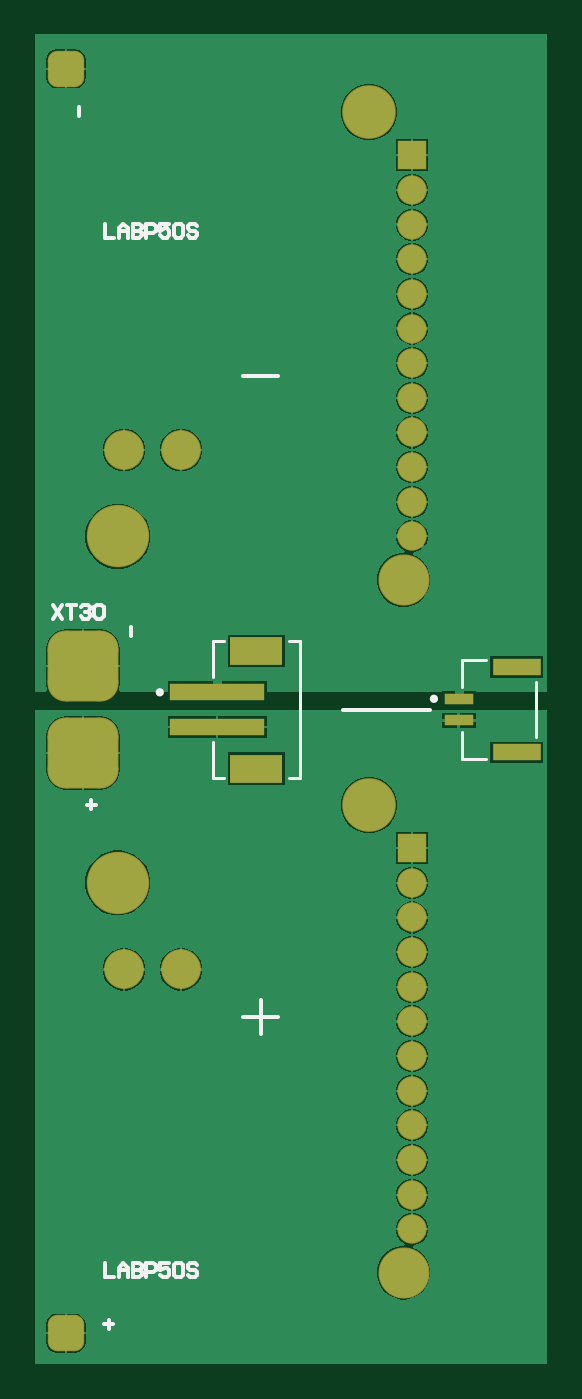
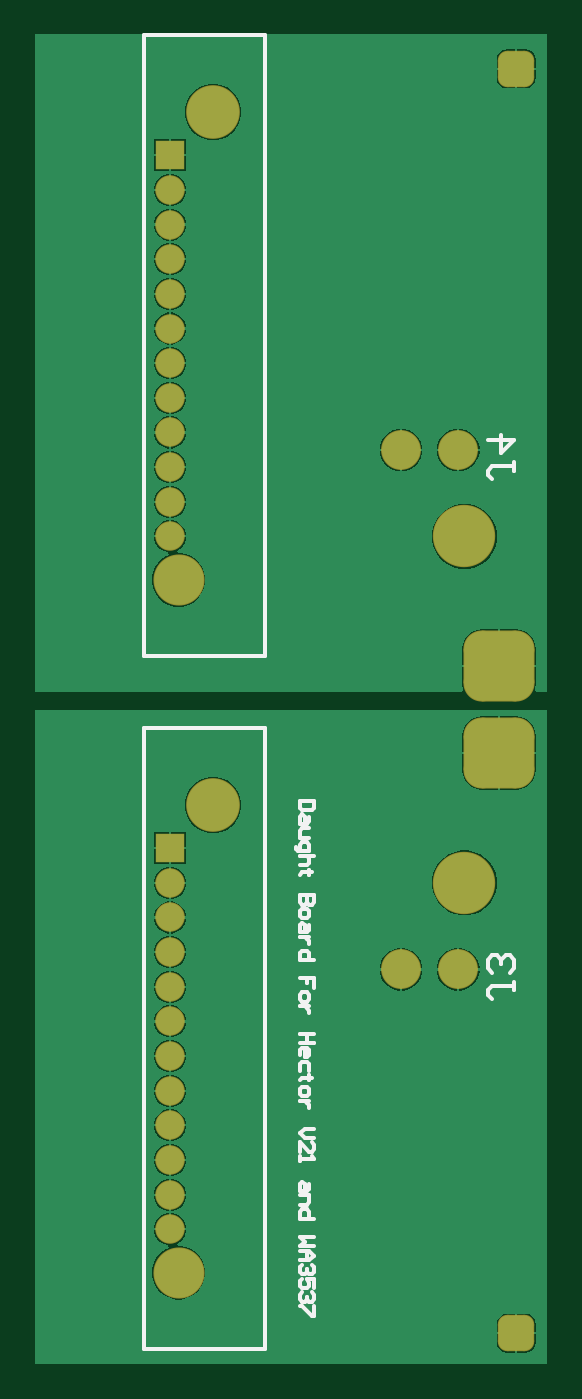
Circuit board: 9 layer files. Board 29.6 x 76.8 mm.
- bottom_copper: PCB.GBL (27929 bytes)
- bottom_silk: PCB.GBO (4820 bytes)
- paste: PCB.GBP (396 bytes)
- bottom_mask: PCB.GBS (1912 bytes)
- outline: PCB.GKO (271 bytes)
- top_copper: PCB.GTL (29564 bytes)
- top_silk: PCB.GTO (3532 bytes)
- paste: PCB.GTP (554 bytes)
- top_mask: PCB.GTS (2195 bytes)

=== bottom_copper: PCB.GBL (27929 bytes, source omitted) ===
=== bottom_silk: PCB.GBO ===
G04*
G04 #@! TF.GenerationSoftware,Altium Limited,Altium Designer,24.9.1 (31)*
G04*
G04 Layer_Color=32896*
%FSLAX44Y44*%
%MOMM*%
G71*
G04*
G04 #@! TF.SameCoordinates,B8B67402-8590-40DF-8F2E-53978CF21371*
G04*
G04*
G04 #@! TF.FilePolarity,Positive*
G04*
G01*
G75*
%ADD12C,0.2540*%
D12*
X-435000Y869250D02*
X-365000D01*
X-435000Y510750D02*
X-365000D01*
X-435000D02*
Y869250D01*
X-365000Y510750D02*
Y869250D01*
X-435000Y469250D02*
X-365000D01*
X-435000Y110750D02*
X-365000D01*
X-435000D02*
Y469250D01*
X-365000Y110750D02*
Y469250D01*
X-463203Y427460D02*
X-455206D01*
Y423461D01*
X-456539Y422128D01*
X-461870D01*
X-463203Y423461D01*
Y427460D01*
X-460537Y418130D02*
Y415464D01*
X-459204Y414131D01*
X-455206D01*
Y418130D01*
X-456539Y419463D01*
X-457872Y418130D01*
Y414131D01*
X-460537Y411465D02*
X-456539D01*
X-455206Y410132D01*
Y406133D01*
X-460537D01*
X-452540Y400802D02*
Y399469D01*
X-453873Y398136D01*
X-460537D01*
Y402135D01*
X-459204Y403468D01*
X-456539D01*
X-455206Y402135D01*
Y398136D01*
X-463203Y395470D02*
X-455206D01*
X-459204D01*
X-460537Y394137D01*
Y391472D01*
X-459204Y390139D01*
X-455206D01*
X-461870Y386140D02*
X-460537D01*
Y387473D01*
Y384807D01*
Y386140D01*
X-456539D01*
X-455206Y384807D01*
X-463203Y372811D02*
X-455206D01*
Y368812D01*
X-456539Y367479D01*
X-457872D01*
X-459204Y368812D01*
Y372811D01*
Y368812D01*
X-460537Y367479D01*
X-461870D01*
X-463203Y368812D01*
Y372811D01*
X-455206Y363481D02*
Y360815D01*
X-456539Y359482D01*
X-459204D01*
X-460537Y360815D01*
Y363481D01*
X-459204Y364813D01*
X-456539D01*
X-455206Y363481D01*
X-460537Y355483D02*
Y352817D01*
X-459204Y351484D01*
X-455206D01*
Y355483D01*
X-456539Y356816D01*
X-457872Y355483D01*
Y351484D01*
X-460537Y348819D02*
X-455206D01*
X-457872D01*
X-459204Y347486D01*
X-460537Y346153D01*
Y344820D01*
X-463203Y335490D02*
X-455206D01*
Y339488D01*
X-456539Y340821D01*
X-459204D01*
X-460537Y339488D01*
Y335490D01*
X-463203Y319495D02*
Y324826D01*
X-459204D01*
Y322161D01*
Y324826D01*
X-455206D01*
Y315496D02*
Y312830D01*
X-456539Y311497D01*
X-459204D01*
X-460537Y312830D01*
Y315496D01*
X-459204Y316829D01*
X-456539D01*
X-455206Y315496D01*
X-460537Y308832D02*
X-455206D01*
X-457872D01*
X-459204Y307499D01*
X-460537Y306166D01*
Y304833D01*
X-463203Y292837D02*
X-455206D01*
X-459204D01*
Y287505D01*
X-463203D01*
X-455206D01*
Y280841D02*
Y283506D01*
X-456539Y284839D01*
X-459204D01*
X-460537Y283506D01*
Y280841D01*
X-459204Y279508D01*
X-457872D01*
Y284839D01*
X-460537Y271510D02*
Y275509D01*
X-459204Y276842D01*
X-456539D01*
X-455206Y275509D01*
Y271510D01*
X-461870Y267512D02*
X-460537D01*
Y268845D01*
Y266179D01*
Y267512D01*
X-456539D01*
X-455206Y266179D01*
Y260847D02*
Y258181D01*
X-456539Y256848D01*
X-459204D01*
X-460537Y258181D01*
Y260847D01*
X-459204Y262180D01*
X-456539D01*
X-455206Y260847D01*
X-460537Y254182D02*
X-455206D01*
X-457872D01*
X-459204Y252850D01*
X-460537Y251517D01*
Y250184D01*
X-463203Y238188D02*
X-457872D01*
X-455206Y235522D01*
X-457872Y232856D01*
X-463203D01*
X-455206Y224859D02*
Y230190D01*
X-460537Y224859D01*
X-461870D01*
X-463203Y226192D01*
Y228857D01*
X-461870Y230190D01*
X-455206Y222193D02*
Y219527D01*
Y220860D01*
X-463203D01*
X-461870Y222193D01*
X-460537Y206198D02*
Y203532D01*
X-459204Y202199D01*
X-455206D01*
Y206198D01*
X-456539Y207531D01*
X-457872Y206198D01*
Y202199D01*
X-455206Y199534D02*
X-460537D01*
Y195535D01*
X-459204Y194202D01*
X-455206D01*
X-463203Y186204D02*
X-455206D01*
Y190203D01*
X-456539Y191536D01*
X-459204D01*
X-460537Y190203D01*
Y186204D01*
X-463203Y175541D02*
X-455206D01*
X-457872Y172875D01*
X-455206Y170210D01*
X-463203D01*
X-455206Y167544D02*
X-460537D01*
X-463203Y164878D01*
X-460537Y162212D01*
X-455206D01*
X-459204D01*
Y167544D01*
X-461870Y159546D02*
X-463203Y158214D01*
Y155548D01*
X-461870Y154215D01*
X-460537D01*
X-459204Y155548D01*
Y156881D01*
Y155548D01*
X-457872Y154215D01*
X-456539D01*
X-455206Y155548D01*
Y158214D01*
X-456539Y159546D01*
X-463203Y146217D02*
Y151549D01*
X-459204D01*
X-460537Y148883D01*
Y147550D01*
X-459204Y146217D01*
X-456539D01*
X-455206Y147550D01*
Y150216D01*
X-456539Y151549D01*
X-461870Y143552D02*
X-463203Y142219D01*
Y139553D01*
X-461870Y138220D01*
X-460537D01*
X-459204Y139553D01*
Y140886D01*
Y139553D01*
X-457872Y138220D01*
X-456539D01*
X-455206Y139553D01*
Y142219D01*
X-456539Y143552D01*
X-463203Y135554D02*
Y130223D01*
X-461870D01*
X-456539Y135554D01*
X-455206D01*
X-578890Y623014D02*
Y617936D01*
Y620475D01*
X-566194D01*
X-563655Y617936D01*
Y615397D01*
X-566194Y612857D01*
X-563655Y635710D02*
X-578890D01*
X-571273Y628092D01*
Y638249D01*
X-578890Y323014D02*
Y317936D01*
Y320475D01*
X-566194D01*
X-563655Y317936D01*
Y315397D01*
X-566194Y312857D01*
X-576351Y328092D02*
X-578890Y330632D01*
Y335710D01*
X-576351Y338249D01*
X-573812D01*
X-571273Y335710D01*
Y333171D01*
Y335710D01*
X-568733Y338249D01*
X-566194D01*
X-563655Y335710D01*
Y330632D01*
X-566194Y328092D01*
M02*

=== paste: PCB.GBP ===
G04*
G04 #@! TF.GenerationSoftware,Altium Limited,Altium Designer,24.9.1 (31)*
G04*
G04 Layer_Color=128*
%FSLAX44Y44*%
%MOMM*%
G71*
G04*
G04 #@! TF.SameCoordinates,B8B67402-8590-40DF-8F2E-53978CF21371*
G04*
G04*
G04 #@! TF.FilePolarity,Positive*
G04*
G01*
G75*
%ADD12C,0.2540*%
D12*
X-390904Y799220D02*
G03*
X-390904Y799220I-1796J0D01*
G01*
Y399220D02*
G03*
X-390904Y399220I-1796J0D01*
G01*
M02*

=== bottom_mask: PCB.GBS (1912 bytes, source withheld) ===
=== outline: PCB.GKO ===
G04*
G04 #@! TF.GenerationSoftware,Altium Limited,Altium Designer,24.9.1 (31)*
G04*
G04 Layer_Color=16711935*
%FSLAX44Y44*%
%MOMM*%
G71*
G04*
G04 #@! TF.SameCoordinates,B8B67402-8590-40DF-8F2E-53978CF21371*
G04*
G04*
G04 #@! TF.FilePolarity,Positive*
G04*
G01*
G75*
M02*

=== top_copper: PCB.GTL (29564 bytes, source omitted) ===
=== top_silk: PCB.GTO ===
G04*
G04 #@! TF.GenerationSoftware,Altium Limited,Altium Designer,24.9.1 (31)*
G04*
G04 Layer_Color=65535*
%FSLAX44Y44*%
%MOMM*%
G71*
G04*
G04 #@! TF.SameCoordinates,B8B67402-8590-40DF-8F2E-53978CF21371*
G04*
G04*
G04 #@! TF.FilePolarity,Positive*
G04*
G01*
G75*
%ADD10C,0.2500*%
%ADD11C,0.2000*%
%ADD12C,0.2540*%
D10*
X-524500Y490000D02*
G03*
X-524500Y490000I-1250J0D01*
G01*
X-366250Y486250D02*
G03*
X-366250Y486250I-1250J0D01*
G01*
D11*
X-451250Y519750D02*
X-445000D01*
X-495000D02*
X-488750D01*
X-495000Y440250D02*
Y461250D01*
Y498750D02*
Y519750D01*
X-451250Y440250D02*
X-445000D01*
X-495000D02*
X-488750D01*
X-445000D02*
Y519750D01*
X-351250Y451250D02*
X-337500D01*
X-308750Y464000D02*
Y496000D01*
X-351250Y508750D02*
X-337500D01*
X-351250Y493000D02*
Y508750D01*
Y451250D02*
Y467000D01*
D12*
X-420000Y480000D02*
X-370000D01*
X-572540Y822540D02*
Y827872D01*
X-555206Y122540D02*
Y127872D01*
X-557872Y125206D02*
X-552540D01*
X-542540Y522540D02*
Y527872D01*
X-565206Y422540D02*
Y427872D01*
X-567872Y425206D02*
X-562540D01*
X-587460Y540537D02*
X-582128Y532540D01*
Y540537D02*
X-587460Y532540D01*
X-579463Y540537D02*
X-574131D01*
X-576797D01*
Y532540D01*
X-571465Y539204D02*
X-570132Y540537D01*
X-567466D01*
X-566133Y539204D01*
Y537872D01*
X-567466Y536539D01*
X-568799D01*
X-567466D01*
X-566133Y535206D01*
Y533873D01*
X-567466Y532540D01*
X-570132D01*
X-571465Y533873D01*
X-563468Y539204D02*
X-562135Y540537D01*
X-559469D01*
X-558136Y539204D01*
Y533873D01*
X-559469Y532540D01*
X-562135D01*
X-563468Y533873D01*
Y539204D01*
X-557460Y160537D02*
Y152540D01*
X-552128D01*
X-549463D02*
Y157872D01*
X-546797Y160537D01*
X-544131Y157872D01*
Y152540D01*
Y156539D01*
X-549463D01*
X-541465Y160537D02*
Y152540D01*
X-537466D01*
X-536133Y153873D01*
Y155206D01*
X-537466Y156539D01*
X-541465D01*
X-537466D01*
X-536133Y157872D01*
Y159205D01*
X-537466Y160537D01*
X-541465D01*
X-533468Y152540D02*
Y160537D01*
X-529469D01*
X-528136Y159205D01*
Y156539D01*
X-529469Y155206D01*
X-533468D01*
X-520139Y160537D02*
X-525470D01*
Y156539D01*
X-522804Y157872D01*
X-521472D01*
X-520139Y156539D01*
Y153873D01*
X-521472Y152540D01*
X-524137D01*
X-525470Y153873D01*
X-517473Y159205D02*
X-516140Y160537D01*
X-513474D01*
X-512141Y159205D01*
Y153873D01*
X-513474Y152540D01*
X-516140D01*
X-517473Y153873D01*
Y159205D01*
X-504144D02*
X-505477Y160537D01*
X-508143D01*
X-509476Y159205D01*
Y157872D01*
X-508143Y156539D01*
X-505477D01*
X-504144Y155206D01*
Y153873D01*
X-505477Y152540D01*
X-508143D01*
X-509476Y153873D01*
X-557460Y760537D02*
Y752540D01*
X-552128D01*
X-549463D02*
Y757872D01*
X-546797Y760537D01*
X-544131Y757872D01*
Y752540D01*
Y756539D01*
X-549463D01*
X-541465Y760537D02*
Y752540D01*
X-537466D01*
X-536133Y753873D01*
Y755206D01*
X-537466Y756539D01*
X-541465D01*
X-537466D01*
X-536133Y757872D01*
Y759204D01*
X-537466Y760537D01*
X-541465D01*
X-533468Y752540D02*
Y760537D01*
X-529469D01*
X-528136Y759204D01*
Y756539D01*
X-529469Y755206D01*
X-533468D01*
X-520139Y760537D02*
X-525470D01*
Y756539D01*
X-522804Y757872D01*
X-521472D01*
X-520139Y756539D01*
Y753873D01*
X-521472Y752540D01*
X-524137D01*
X-525470Y753873D01*
X-517473Y759204D02*
X-516140Y760537D01*
X-513474D01*
X-512141Y759204D01*
Y753873D01*
X-513474Y752540D01*
X-516140D01*
X-517473Y753873D01*
Y759204D01*
X-504144D02*
X-505477Y760537D01*
X-508143D01*
X-509476Y759204D01*
Y757872D01*
X-508143Y756539D01*
X-505477D01*
X-504144Y755206D01*
Y753873D01*
X-505477Y752540D01*
X-508143D01*
X-509476Y753873D01*
X-477460Y672540D02*
X-457467D01*
X-477460Y302537D02*
X-457467D01*
X-467463Y312533D02*
Y292540D01*
M02*

=== paste: PCB.GTP ===
G04*
G04 #@! TF.GenerationSoftware,Altium Limited,Altium Designer,24.9.1 (31)*
G04*
G04 Layer_Color=8421504*
%FSLAX44Y44*%
%MOMM*%
G71*
G04*
G04 #@! TF.SameCoordinates,B8B67402-8590-40DF-8F2E-53978CF21371*
G04*
G04*
G04 #@! TF.FilePolarity,Positive*
G04*
G01*
G75*
%ADD13R,3.0000X1.6000*%
%ADD14R,5.5000X1.0000*%
%ADD15R,1.7000X0.6000*%
%ADD16R,2.8000X1.0000*%
D13*
X-470000Y446000D02*
D03*
Y514000D02*
D03*
D14*
X-492500Y470000D02*
D03*
Y490000D02*
D03*
D15*
X-353250Y473750D02*
D03*
Y486250D02*
D03*
D16*
X-319750Y504750D02*
D03*
Y455250D02*
D03*
M02*

=== top_mask: PCB.GTS ===
G04*
G04 #@! TF.GenerationSoftware,Altium Limited,Altium Designer,24.9.1 (31)*
G04*
G04 Layer_Color=8388736*
%FSLAX44Y44*%
%MOMM*%
G71*
G04*
G04 #@! TF.SameCoordinates,B8B67402-8590-40DF-8F2E-53978CF21371*
G04*
G04*
G04 #@! TF.FilePolarity,Negative*
G04*
G01*
G75*
%ADD13R,3.0000X1.6000*%
%ADD14R,5.5000X1.0000*%
%ADD15R,1.7000X0.6000*%
%ADD16R,2.8000X1.0000*%
%ADD17C,2.3016*%
%ADD18C,2.9516*%
%ADD19C,3.1016*%
%ADD20C,1.7016*%
%ADD21R,1.7016X1.7016*%
G04:AMPARAMS|DCode=22|XSize=4.1016mm|YSize=4.1016mm|CornerRadius=1.0508mm|HoleSize=0mm|Usage=FLASHONLY|Rotation=0.000|XOffset=0mm|YOffset=0mm|HoleType=Round|Shape=RoundedRectangle|*
%AMROUNDEDRECTD22*
21,1,4.1016,2.0000,0,0,0.0*
21,1,2.0000,4.1016,0,0,0.0*
1,1,2.1016,1.0000,-1.0000*
1,1,2.1016,-1.0000,-1.0000*
1,1,2.1016,-1.0000,1.0000*
1,1,2.1016,1.0000,1.0000*
%
%ADD22ROUNDEDRECTD22*%
G04:AMPARAMS|DCode=23|XSize=2.1016mm|YSize=2.1016mm|CornerRadius=0.5508mm|HoleSize=0mm|Usage=FLASHONLY|Rotation=0.000|XOffset=0mm|YOffset=0mm|HoleType=Round|Shape=RoundedRectangle|*
%AMROUNDEDRECTD23*
21,1,2.1016,1.0000,0,0,0.0*
21,1,1.0000,2.1016,0,0,0.0*
1,1,1.1016,0.5000,-0.5000*
1,1,1.1016,-0.5000,-0.5000*
1,1,1.1016,-0.5000,0.5000*
1,1,1.1016,0.5000,0.5000*
%
%ADD23ROUNDEDRECTD23*%
%ADD24C,3.6016*%
D13*
X-470000Y446000D02*
D03*
Y514000D02*
D03*
D14*
X-492500Y470000D02*
D03*
Y490000D02*
D03*
D15*
X-353250Y473750D02*
D03*
Y486250D02*
D03*
D16*
X-319750Y504750D02*
D03*
Y455250D02*
D03*
D17*
X-513500Y630000D02*
D03*
X-546500D02*
D03*
X-513500Y330000D02*
D03*
X-546500D02*
D03*
D18*
X-385000Y555000D02*
D03*
Y155000D02*
D03*
D19*
X-405000Y825000D02*
D03*
Y425000D02*
D03*
D20*
X-380000Y620000D02*
D03*
Y580000D02*
D03*
Y780000D02*
D03*
Y760000D02*
D03*
Y740000D02*
D03*
Y720000D02*
D03*
Y700000D02*
D03*
Y680000D02*
D03*
Y660000D02*
D03*
Y640000D02*
D03*
Y600000D02*
D03*
Y220000D02*
D03*
Y180000D02*
D03*
Y380000D02*
D03*
Y360000D02*
D03*
Y340000D02*
D03*
Y320000D02*
D03*
Y300000D02*
D03*
Y280000D02*
D03*
Y260000D02*
D03*
Y240000D02*
D03*
Y200000D02*
D03*
D21*
Y800000D02*
D03*
Y400000D02*
D03*
D22*
X-570000Y455000D02*
D03*
Y505000D02*
D03*
D23*
X-580000Y120000D02*
D03*
Y850000D02*
D03*
D24*
X-550000Y580000D02*
D03*
Y380000D02*
D03*
M02*

